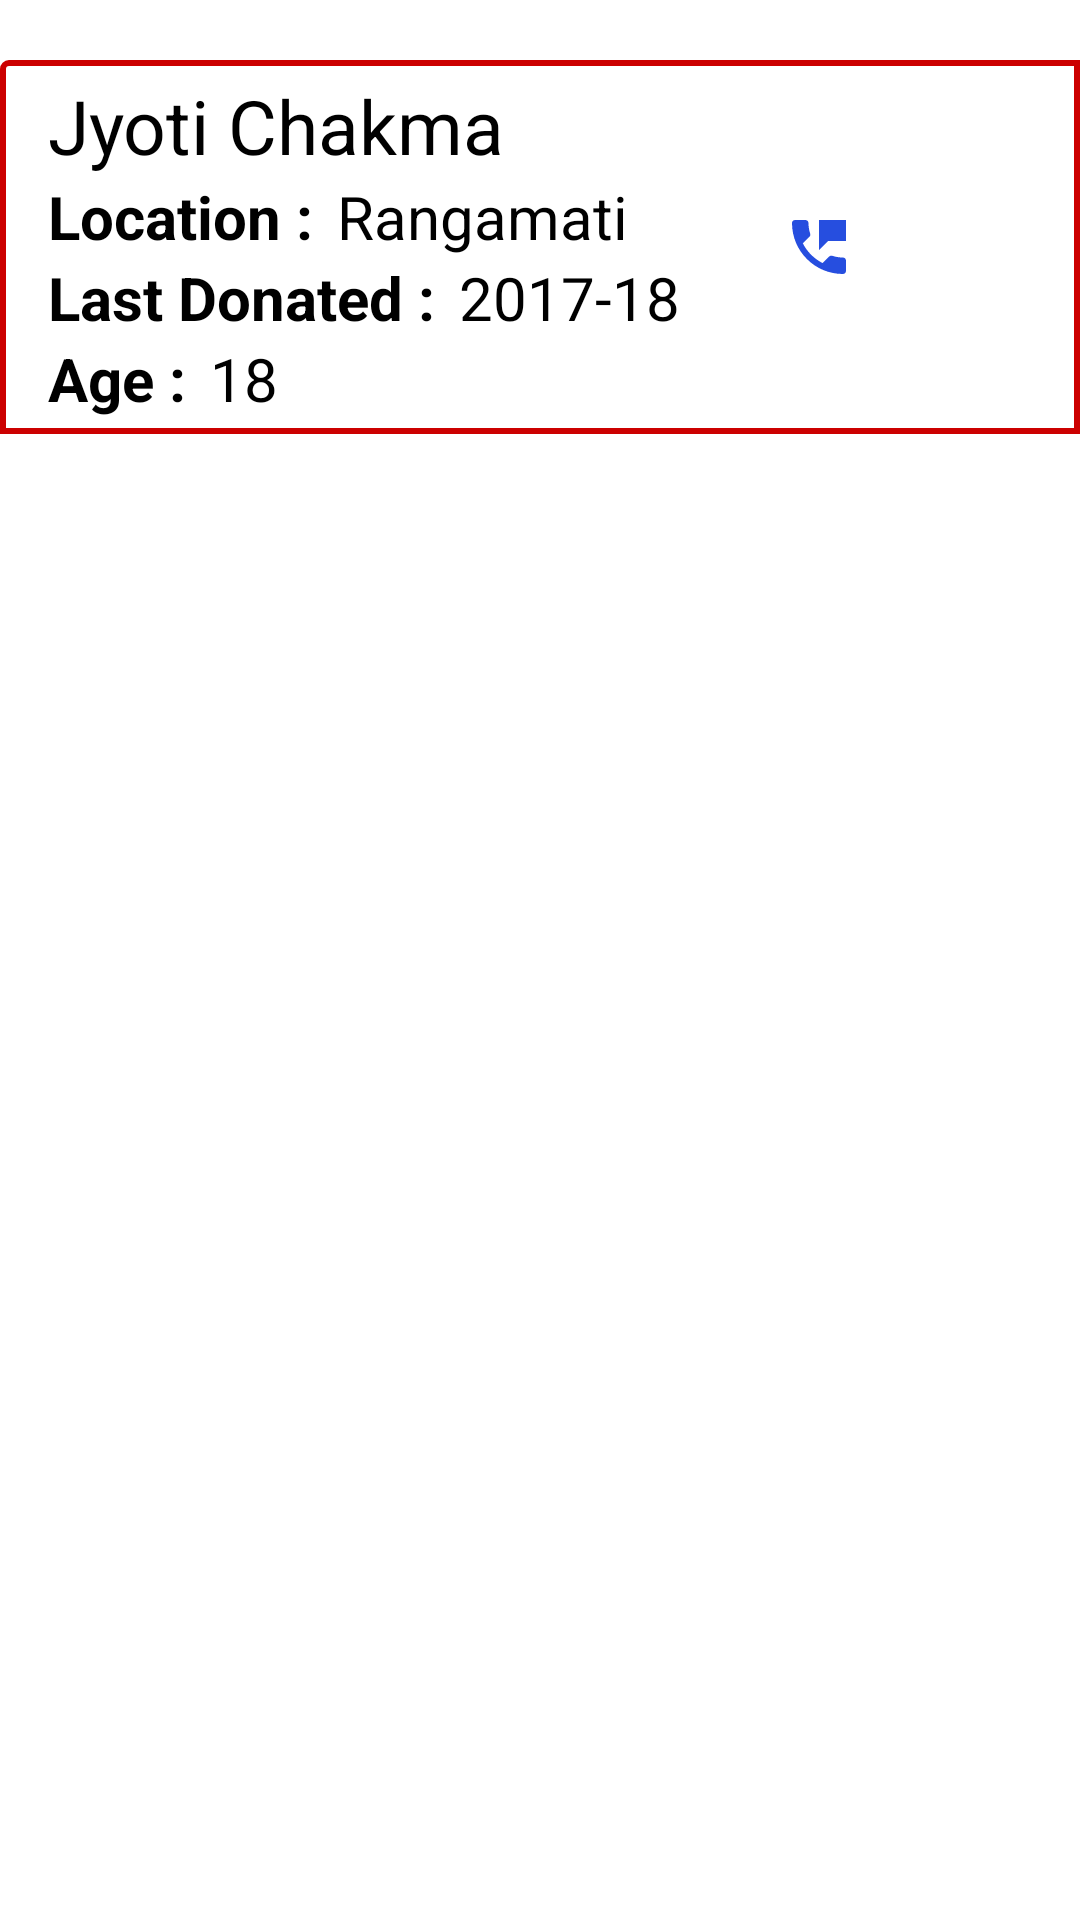

Produce the Android XML layout that renders to this screen, including the resource entries it uses.
<!-- AndroidManifest.xml: application theme Theme.Unmesh -->
<!-- res/layout/activity_emergency_number.xml -->
<?xml version="1.0" encoding="utf-8"?>
<LinearLayout xmlns:android="http://schemas.android.com/apk/res/android"
    xmlns:app="http://schemas.android.com/apk/res-auto"
    xmlns:tools="http://schemas.android.com/tools"
    android:layout_width="match_parent"
    android:layout_height="match_parent"
    tools:context=".EmergencyNumber">

    <LinearLayout
        android:layout_width="match_parent"
        android:layout_height="wrap_content"
        android:layout_marginVertical="20dp"
        android:background="@drawable/contact_shape"
        android:orientation="vertical"
        tools:ignore="MissingConstraints">

        <LinearLayout
            android:layout_width="match_parent"
            android:layout_height="wrap_content"
            android:layout_marginVertical="5dp"
            android:weightSum="10">

            <LinearLayout
                android:layout_width="0dp"
                android:layout_height="wrap_content"
                android:layout_marginLeft="16dp"
                android:layout_weight="8"
                android:orientation="vertical">

                <LinearLayout
                    android:layout_width="wrap_content"
                    android:layout_height="wrap_content"
                    android:layout_gravity="center_vertical"
                    android:orientation="horizontal">

                    <TextView
                        android:id="@+id/nameText"
                        android:layout_width="wrap_content"
                        android:layout_height="wrap_content"
                        android:text="Jyoti Chakma"
                        android:textColor="@color/black"
                        android:textSize="25sp" />

                </LinearLayout>

                <LinearLayout
                    android:layout_width="wrap_content"
                    android:layout_height="wrap_content"
                    android:layout_gravity="center_vertical"
                    android:orientation="horizontal">

                    <TextView
                        android:layout_width="wrap_content"
                        android:layout_height="wrap_content"
                        android:text="Location :"
                        android:textColor="@color/black"
                        android:textSize="20sp"
                        android:textStyle="bold" />

                    <TextView
                        android:id="@+id/address"
                        android:layout_width="wrap_content"
                        android:layout_height="wrap_content"
                        android:layout_marginLeft="8dp"
                        android:text="Rangamati"
                        android:textColor="@color/black"
                        android:textSize="20sp" />

                </LinearLayout>

                <LinearLayout
                    android:layout_width="wrap_content"
                    android:layout_height="wrap_content"
                    android:layout_gravity="center_vertical"
                    android:orientation="horizontal">

                    <TextView
                        android:layout_width="wrap_content"
                        android:layout_height="wrap_content"
                        android:text="Last Donated :"
                        android:textColor="@color/black"
                        android:textSize="20sp"
                        android:textStyle="bold" />

                    <TextView
                        android:id="@+id/lastDonated"
                        android:layout_width="wrap_content"
                        android:layout_height="wrap_content"
                        android:layout_marginLeft="8dp"
                        android:text="2017-18"
                        android:textColor="@color/black"
                        android:textSize="20sp" />

                </LinearLayout>

                <LinearLayout
                    android:layout_width="wrap_content"
                    android:layout_height="wrap_content"
                    android:layout_gravity="center_vertical"
                    android:orientation="horizontal">

                    <TextView
                        android:layout_width="wrap_content"
                        android:layout_height="wrap_content"
                        android:text="Age :"
                        android:textColor="@color/black"
                        android:textSize="20sp"
                        android:textStyle="bold" />

                    <TextView
                        android:id="@+id/tvage"
                        android:layout_width="wrap_content"
                        android:layout_height="wrap_content"
                        android:layout_marginLeft="8dp"
                        android:text="18"
                        android:textColor="@color/black"
                        android:textSize="20sp" />

                </LinearLayout>

            </LinearLayout>

            <LinearLayout
                android:layout_width="60dp"
                android:layout_height="match_parent">

                <ImageButton
                    android:id="@+id/phone"
                    android:layout_width="match_parent"
                    android:layout_height="60dp"
                    android:layout_gravity="center"
                    android:background="#fff"
                    android:src="@drawable/phone" />

            </LinearLayout>

        </LinearLayout>

    </LinearLayout>

</LinearLayout>
<!-- resources referenced by this layout -->
<resources>
  <!-- drawable contact_shape (drawable) -->
  <shape xmlns:android="http://schemas.android.com/apk/res/android"
      android:shape="rectangle">
      <corners
          android:radius="2dp"
          android:topRightRadius="0dp"
          android:bottomRightRadius="0dp"
          android:bottomLeftRadius="0dp" />
      <stroke
          android:width="2dp"
          android:color="@android:color/holo_red_dark" />
  </shape>
  <!-- drawable phone (drawable) -->
  <vector android:height="24dp" android:tint="#264EDF"
      android:viewportHeight="24" android:viewportWidth="24"
      android:width="24dp" xmlns:android="http://schemas.android.com/apk/res/android">
      <path android:fillColor="@android:color/white" android:pathData="M20,15.5c-1.25,0 -2.45,-0.2 -3.57,-0.57 -0.35,-0.11 -0.74,-0.03 -1.02,0.24l-2.2,2.2c-2.83,-1.44 -5.15,-3.75 -6.59,-6.58l2.2,-2.21c0.28,-0.27 0.36,-0.66 0.25,-1.01C8.7,6.45 8.5,5.25 8.5,4c0,-0.55 -0.45,-1 -1,-1H4c-0.55,0 -1,0.45 -1,1 0,9.39 7.61,17 17,17 0.55,0 1,-0.45 1,-1v-3.5c0,-0.55 -0.45,-1 -1,-1zM12,3v10l3,-3h6V3h-9z"/>
  </vector>
  <style name="Theme.Unmesh" parent="Theme.MaterialComponents.DayNight.DarkActionBar">
          
          <item name="colorPrimary">@color/purple_500</item>
          <item name="colorPrimaryVariant">@color/purple_700</item>
          <item name="colorOnPrimary">@color/white</item>
          
          <item name="colorSecondary">@color/teal_200</item>
          <item name="colorSecondaryVariant">@color/teal_700</item>
          <item name="colorOnSecondary">@color/black</item>
          
          <item name="android:statusBarColor" tools:targetApi="l">?attr/colorPrimaryVariant</item>
          
      </style>
  <!-- not gathered from this repository: default colours our renderer supplied (Android Studio template values) -->
  <color name="purple_500">#FF6200EE</color>
  <color name="purple_700">#FF3700B3</color>
  <color name="teal_200">#FF03DAC5</color>
  <color name="teal_700">#FF018786</color>
  <color name="black">#FF000000</color>
  <color name="white">#FFFFFFFF</color>
</resources>
